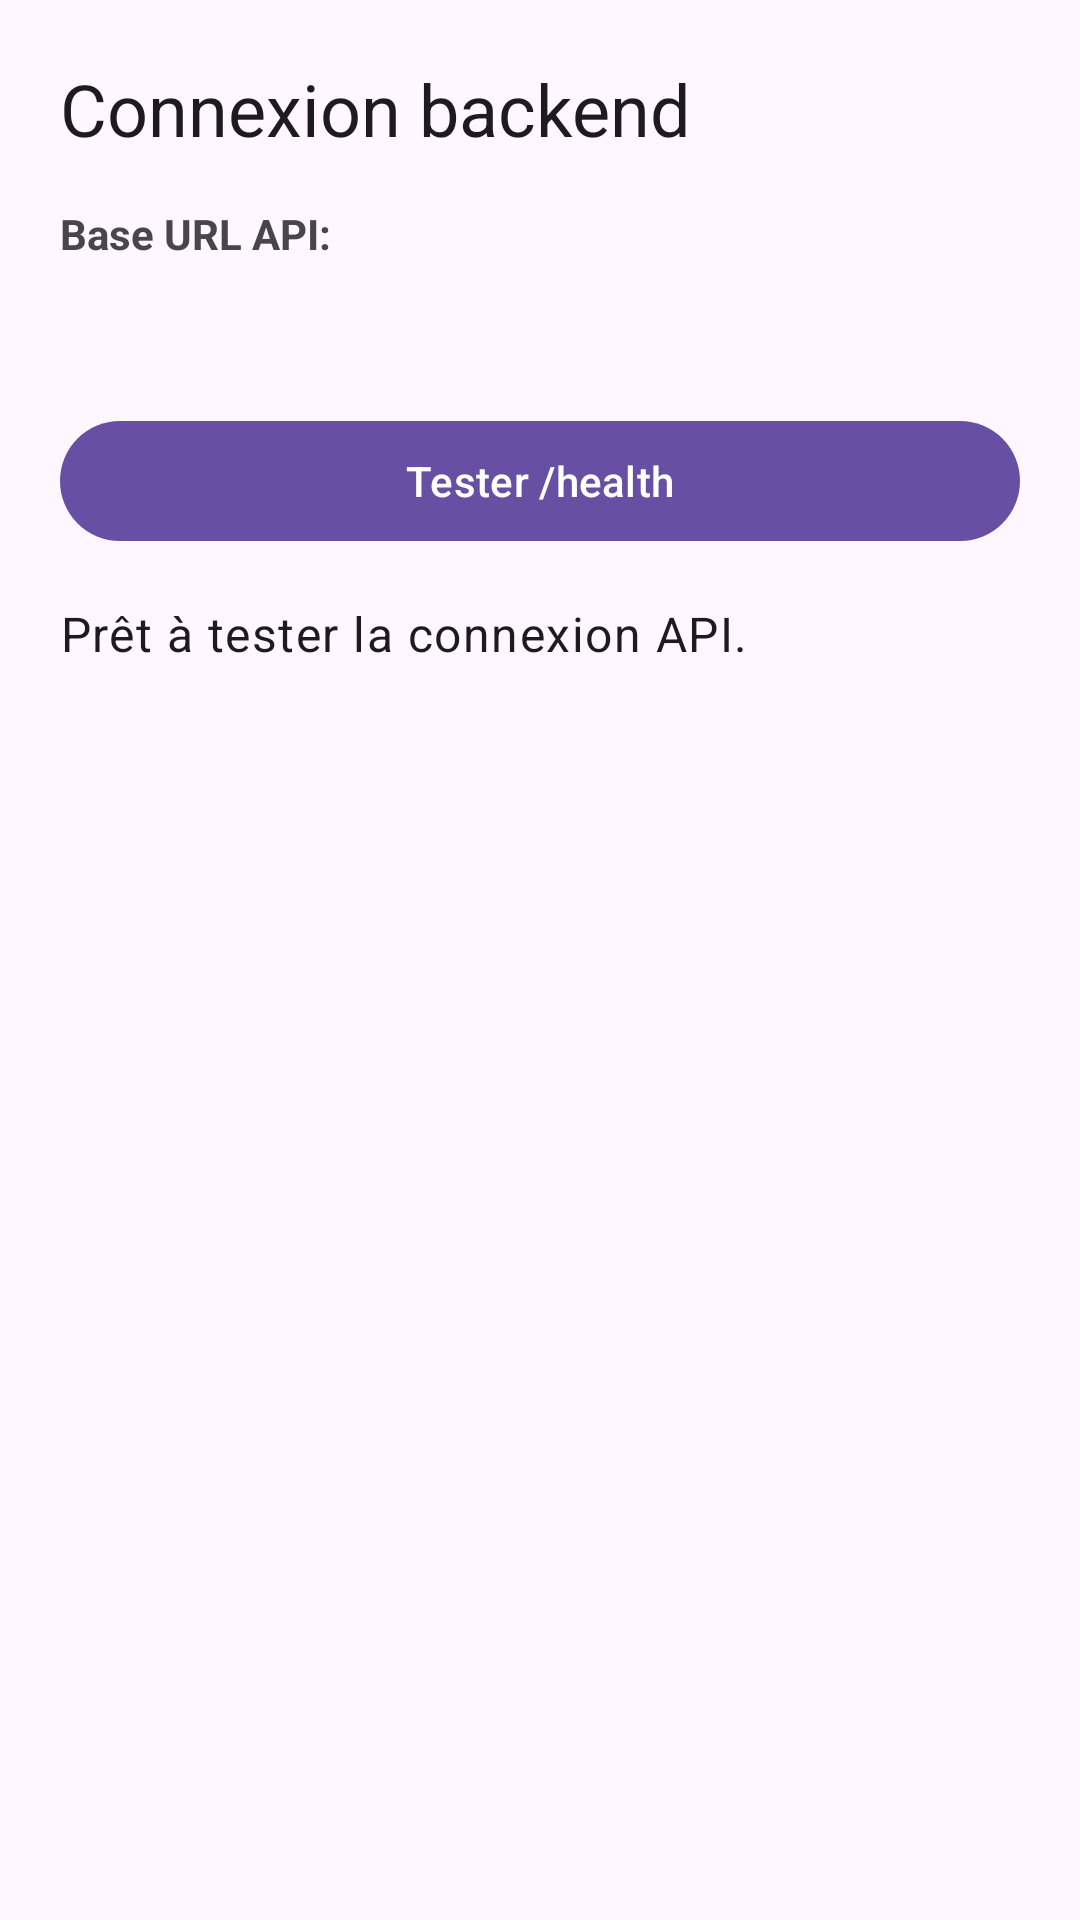

Produce the Android XML layout that renders to this screen, including the resource entries it uses.
<!-- AndroidManifest.xml: application theme Theme.ProjetMobile -->
<!-- res/layout/activity_main.xml -->
<?xml version="1.0" encoding="utf-8"?>
<androidx.constraintlayout.widget.ConstraintLayout xmlns:android="http://schemas.android.com/apk/res/android"
    xmlns:app="http://schemas.android.com/apk/res-auto"
    android:layout_width="match_parent"
    android:layout_height="match_parent"
    android:padding="20dp">

    <TextView
        android:id="@+id/titleText"
        android:layout_width="0dp"
        android:layout_height="wrap_content"
        android:text="@string/title"
        android:textAppearance="@style/TextAppearance.Material3.HeadlineSmall"
        app:layout_constraintEnd_toEndOf="parent"
        app:layout_constraintStart_toStartOf="parent"
        app:layout_constraintTop_toTopOf="parent" />

    <TextView
        android:id="@+id/baseUrlLabel"
        android:layout_width="0dp"
        android:layout_height="wrap_content"
        android:layout_marginTop="16dp"
        android:text="@string/base_url_label"
        android:textStyle="bold"
        app:layout_constraintEnd_toEndOf="parent"
        app:layout_constraintStart_toStartOf="parent"
        app:layout_constraintTop_toBottomOf="@id/titleText" />

    <TextView
        android:id="@+id/baseUrlValue"
        android:layout_width="0dp"
        android:layout_height="wrap_content"
        android:layout_marginTop="6dp"
        android:textColor="#555555"
        app:layout_constraintEnd_toEndOf="parent"
        app:layout_constraintStart_toStartOf="parent"
        app:layout_constraintTop_toBottomOf="@id/baseUrlLabel" />

    <com.google.android.material.button.MaterialButton
        android:id="@+id/checkApiButton"
        android:layout_width="0dp"
        android:layout_height="wrap_content"
        android:layout_marginTop="24dp"
        android:text="@string/check_api"
        app:layout_constraintEnd_toEndOf="parent"
        app:layout_constraintStart_toStartOf="parent"
        app:layout_constraintTop_toBottomOf="@id/baseUrlValue" />

    <ProgressBar
        android:id="@+id/loadingBar"
        android:layout_width="wrap_content"
        android:layout_height="wrap_content"
        android:layout_marginTop="16dp"
        android:visibility="gone"
        app:layout_constraintEnd_toEndOf="parent"
        app:layout_constraintStart_toStartOf="parent"
        app:layout_constraintTop_toBottomOf="@id/checkApiButton" />

    <TextView
        android:id="@+id/statusText"
        android:layout_width="0dp"
        android:layout_height="wrap_content"
        android:layout_marginTop="16dp"
        android:text="@string/idle_status"
        android:textAppearance="@style/TextAppearance.Material3.BodyLarge"
        app:layout_constraintEnd_toEndOf="parent"
        app:layout_constraintStart_toStartOf="parent"
        app:layout_constraintTop_toBottomOf="@id/loadingBar" />

</androidx.constraintlayout.widget.ConstraintLayout>
<!-- resources referenced by this layout -->
<resources>
  <string name="base_url_label">Base URL API:</string>
  <string name="check_api">Tester /health</string>
  <string name="idle_status">Prêt à tester la connexion API.</string>
  <string name="title">Connexion backend</string>
  <style name="Theme.ProjetMobile" parent="Theme.Material3.DayNight.NoActionBar">
          <item name="android:statusBarColor">@color/header_purple</item>
          <item name="android:navigationBarColor">@color/background_gradient_start</item>
          <item name="android:windowLightNavigationBar">true</item>
      </style>
  <color name="header_purple">#2c3248</color>
  <color name="background_gradient_start">#e8edf5</color>
</resources>
